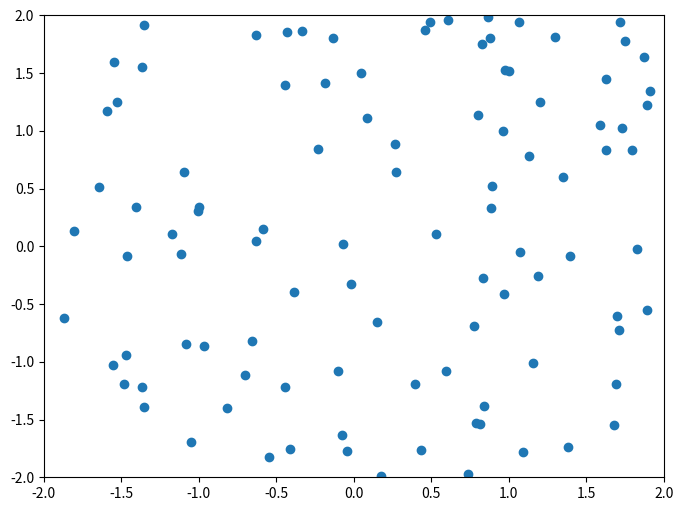

The matplotlib source for this figure:
from matplotlib.widgets import Cursor
import numpy as np
import matplotlib.pyplot as plt

"""
https://matplotlib.org/stable/gallery/statistics/errorbars_and_boxes.html#sphx-glr-gallery-statistics-errorbars-and-boxes-py
"""

# Fixing random state for reproducibility
np.random.seed(19680801)

fig, ax = plt.subplots(figsize=(8, 6))

x, y = 4*(np.random.rand(2, 100) - .5)
ax.plot(x, y, 'o')
ax.set_xlim(-2, 2)
ax.set_ylim(-2, 2)

# Set useblit=True on most backends for enhanced performance.
cursor = Cursor(ax, useblit=True, color='red', linewidth=2)

plt.show()